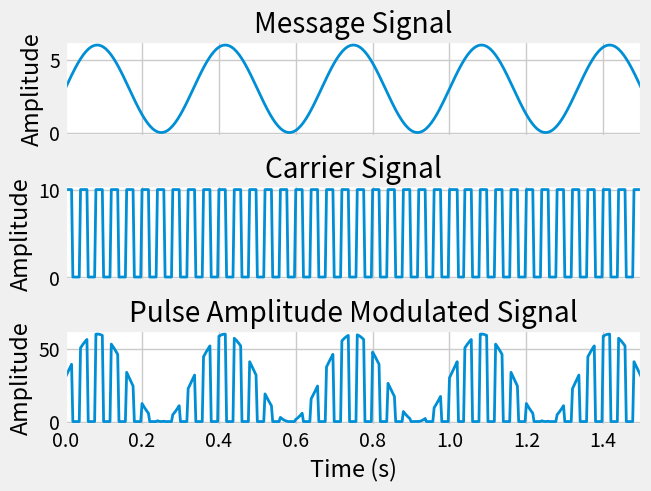
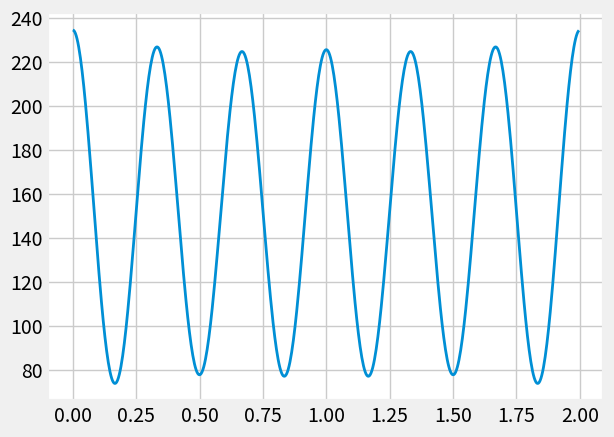

The script that saved these images, in order:
import numpy as np
import matplotlib.pyplot as	plt
from scipy.signal import square
import matplotlib as mpl


plt.style.use('fivethirtyeight')
mpl.rcParams['lines.linewidth'] = 2.0
mpl.rcParams['figure.facecolor'] = "white"
mpl.rcParams['axes.facecolor'] = "white"

def get_mag_spectrum(x):
	N = len(x)
	magnitude = 2 * np.abs(np.fft.fft(x)) / N
	magnitude[0] = magnitude[0] / 2
	frequencies = np.fft.fftfreq(N, d=Ts)
	return frequencies, magnitude

def apply_lowpass_filter(signal, cutoff):
	k = np.abs(np.fft.fft(signal))
	# _, k = get_mag_spectrum(signal)
	k[cutoff:] = 0
	return np.fft.ifft(k).real

fs = 300 	# sampling frequency
Ts = 1 / fs # sampling interval
t = np.arange(0, 2, Ts)
N = len(t)
fm = 3
fc = 25
am = 3
ac = 5

message = am + am * np.sin(2 * np.pi * fm * t)
carrier = ac + ac * square(2 * np.pi * fc * t)
pam_mod = message * carrier

fig, axs = plt.subplots(3, 1, sharex=True, layout="constrained")
for ax in axs.flatten():
	ax.set_ylabel("Amplitude")

axs[0].plot(t, message)
axs[0].set_title("Message Signal")

axs[1].plot(t, carrier)
axs[1].set_title("Carrier Signal")

axs[2].plot(t, pam_mod)
axs[2].set_title("Pulse Amplitude Modulated Signal")
axs[2].set_xlabel("Time (s)")
axs[2].set_xlim(0, 1.5)

# Demodulation of PAM signal
demodulated_wave = pam_mod * carrier
fig, ax = plt.subplots()
ax.plot(t, apply_lowpass_filter(demodulated_wave, 3*fm))

plt.show()